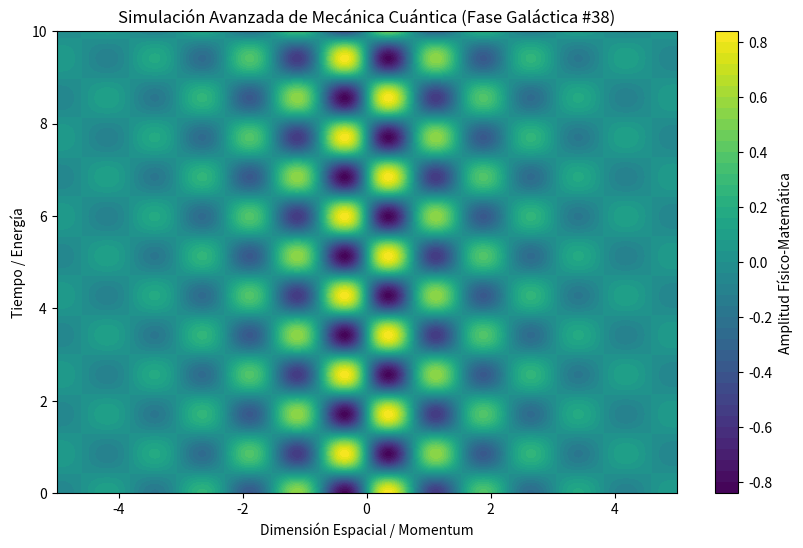

Python code for this plot:
%matplotlib inline
# Simulación Galáctica: Mecánica Cuántica - Variante 38
import numpy as np
import matplotlib.pyplot as plt

# Parámetros Físicos Aleatorios
param_1 = 4.103
param_2 = 3.671
param_3 = 0.516

t = np.linspace(0, 10, 500)
x = np.linspace(-5, 5, 500)
X, T = np.meshgrid(x, t)

# Ecuación Base (Avanzada)
Z = np.sin(X * param_1) * np.cos(T * param_2) * np.exp(-np.abs(X) * param_3)

plt.figure(figsize=(10, 6))
plt.contourf(X, T, Z, 50, cmap='viridis')
plt.colorbar(label='Amplitud Físico-Matemática')
plt.title(r'Simulación Avanzada de Mecánica Cuántica (Fase Galáctica #38)')
plt.xlabel('Dimensión Espacial / Momentum')
plt.ylabel('Tiempo / Energía')
plt.show()
